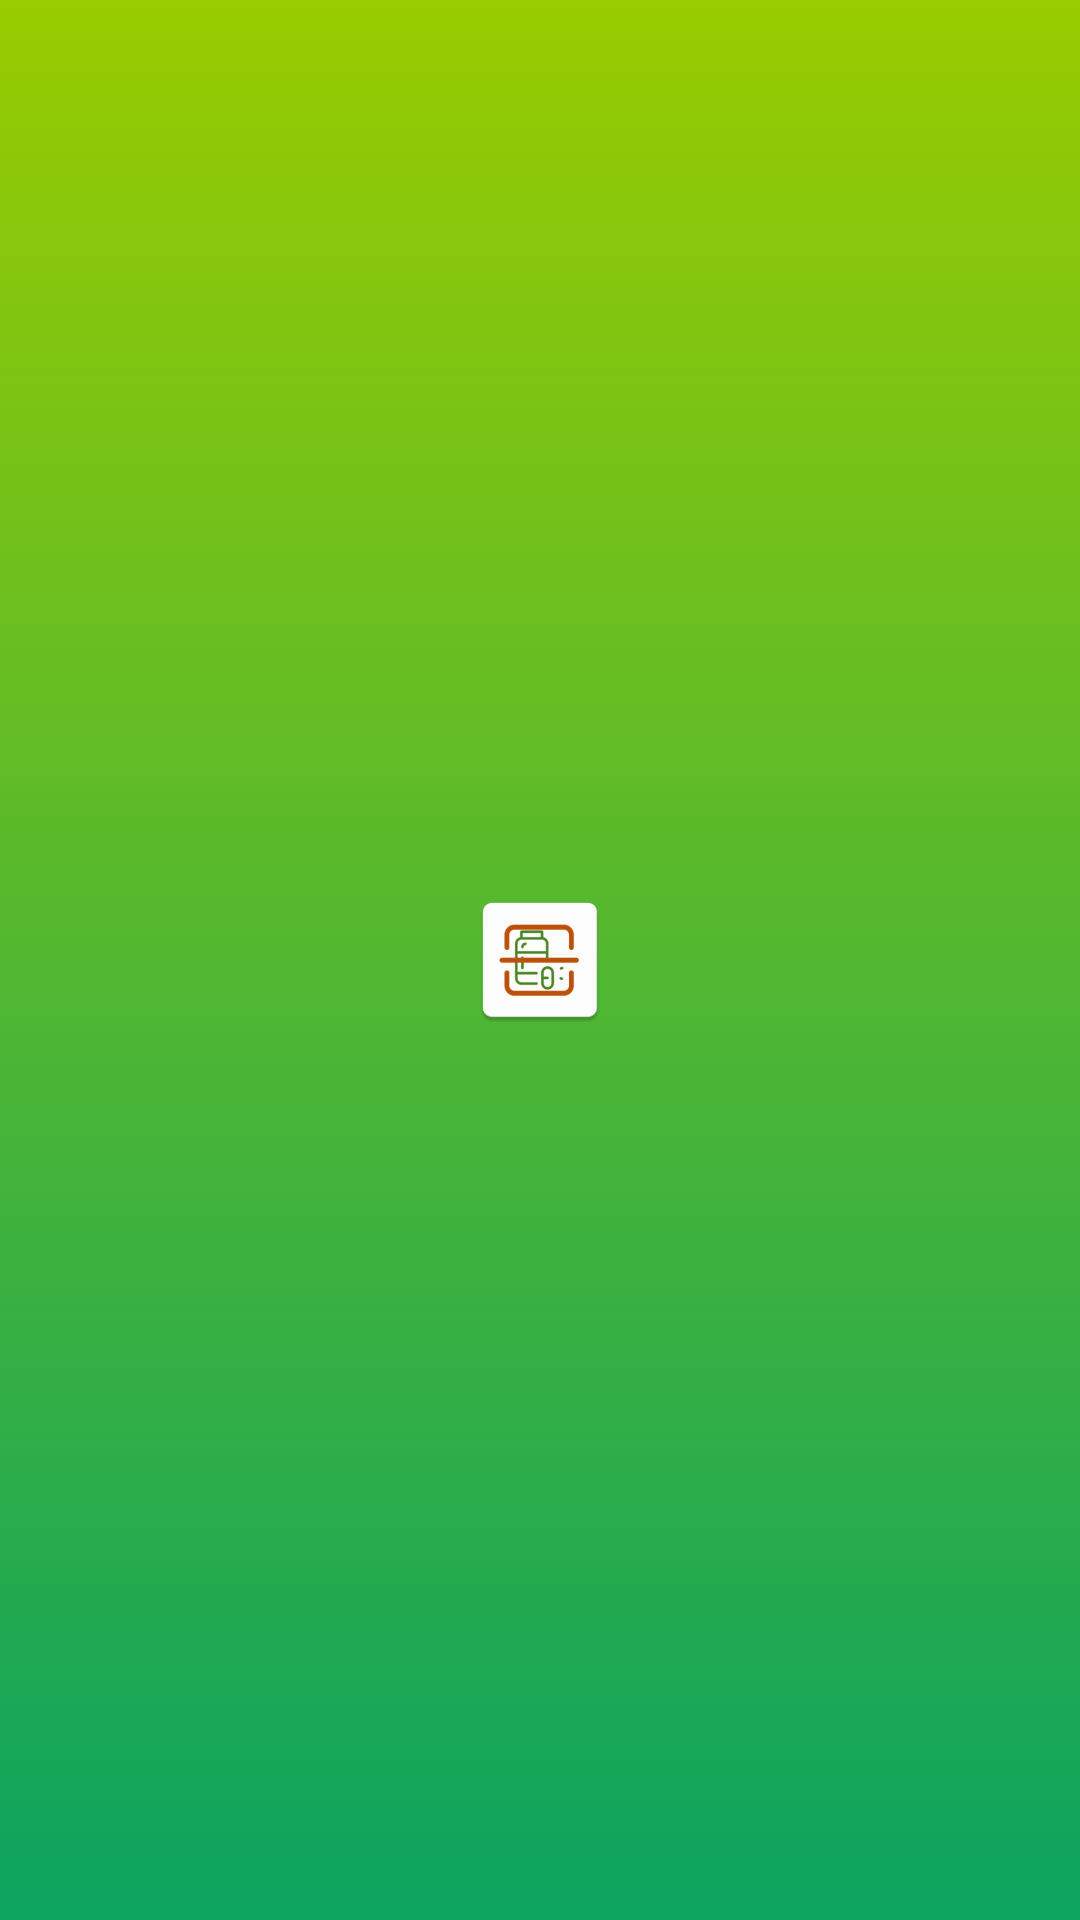

Here is an Android app screen rendered from its layout file. Give the layout XML and the strings, colors and styles it references.
<!-- AndroidManifest.xml: application theme Theme.Authentication -->
<!-- res/layout/splash_screen.xml -->
<?xml version="1.0" encoding="utf-8"?>
<androidx.constraintlayout.widget.ConstraintLayout xmlns:android="http://schemas.android.com/apk/res/android"
    xmlns:app="http://schemas.android.com/apk/res-auto"
    android:layout_width="match_parent"
    android:layout_height="match_parent"
    xmlns:tools="http://schemas.android.com/tools"
    android:orientation="vertical"
    android:background="@drawable/gradient_background"
    tools:context=".SplashScreenActivity">

    <ImageView
        android:id="@+id/imageView"
        android:layout_width="wrap_content"
        android:layout_height="wrap_content"
        android:layout_gravity="center"
        android:background="@mipmap/ic_launcher"
        android:elevation="20dp"
        app:layout_constraintBottom_toBottomOf="parent"
        app:layout_constraintEnd_toEndOf="parent"
        app:layout_constraintStart_toStartOf="parent"
        app:layout_constraintTop_toTopOf="parent"></ImageView>

</androidx.constraintlayout.widget.ConstraintLayout>
<!-- resources referenced by this layout -->
<resources>
  <!-- drawable gradient_background (drawable-v24) -->
  <?xml version="1.0" encoding="utf-8"?>
  <selector xmlns:android="http://schemas.android.com/apk/res/android"
      android:layout_width="match_parent"
      android:layout_height="match_parent">
  
      <item>
  
          <shape>
              <gradient
                  android:angle="90"
                  android:startColor="#0ba360"
                  android:endColor="@android:color/holo_green_light"
                  android:type="linear"/>
          </shape>
  
      </item>
  </selector>
  <!-- mipmap ic_launcher: png bitmap (mipmap-hdpi, 2271 bytes) -->
  <style name="Theme.Authentication" parent="Theme.AppCompat.Light.NoActionBar">
          
          <item name="colorPrimary">@android:color/holo_green_light</item>
          <item name="colorPrimaryVariant">@android:color/holo_green_light</item>
          <item name="colorOnPrimary">@color/black</item>
          
          <item name="colorSecondary">@color/teal_200</item>
          <item name="colorSecondaryVariant">@color/teal_700</item>
          <item name="colorOnSecondary">@color/black</item>
          
          <item name="android:statusBarColor" tools:targetApi="l">?attr/colorPrimaryVariant</item>
          
      </style>
  <color name="black">#FF000000</color>
  <color name="teal_200">#FF03DAC5</color>
  <color name="teal_700">#FF018786</color>
</resources>
